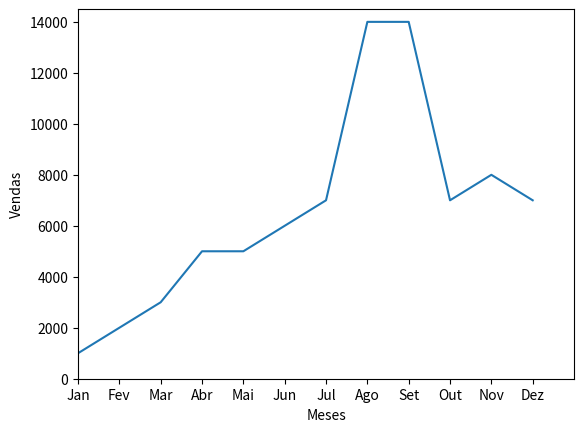

The script that saved this image:
vendas_meses = [1000, 2000, 3000, 5000, 5000, 6000, 7000, 14000, 14000, 7000, 8000, 7000]
meses = ['Jan', 'Fev', 'Mar', 'Abr', 'Mai', 'Jun', 'Jul', 'Ago', 'Set', 'Out', 'Nov', 'Dez']
#plotar um gráfico de forma simples
import matplotlib.pyplot as plt 
plt.plot(meses, vendas_meses)
plt.ylabel('Vendas')
plt.xlabel('Meses')
plt.axis([0,12,0,max(vendas_meses)+500])
plt.show()